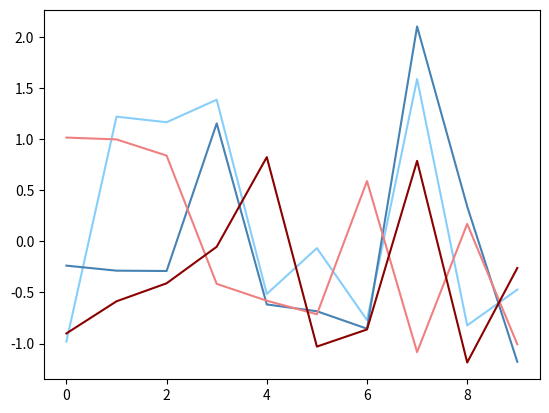

Reproduce this figure in Python. (Note: this script raises an exception after producing the figure.)
import matplotlib.pyplot as plt
import pylab

if __name__ == "__main__":
    hexcolor_cg = 'steelblue'
    hexcolor_cc = 'lightskyblue'
    hexcolor_gg = 'lightcoral'
    hexcolor_gc = 'darkred'

    fig = plt.figure()
    figlegend = plt.figure(figsize=(2, 1.5))
    ax = fig.add_subplot(111)
    lines = []
    lines.extend(ax.plot(range(10), pylab.randn(10), color=hexcolor_cc))
    lines.extend(ax.plot(range(10), pylab.randn(10), color=hexcolor_cg))
    lines.extend(ax.plot(range(10), pylab.randn(10), color=hexcolor_gg))
    lines.extend(ax.plot(range(10), pylab.randn(10), color=hexcolor_gc))

    figlegend.legend(lines, ('$(\\gamma,\\alpha _j)\\rightarrow (\\nparallel, m)$', '$(\\gamma,\\alpha _j)\\rightarrow (\\parallel, m)$', '$(\\gamma,\\alpha _j)\\rightarrow (\\nparallel, s)$', '$(\\gamma,\\alpha _j) \\rightarrow (\\parallel, s)$'), 'center', frameon=False, ncol=4)
    figlegend.savefig('legend.png', dpi=1200, bbox_inches="tight")

